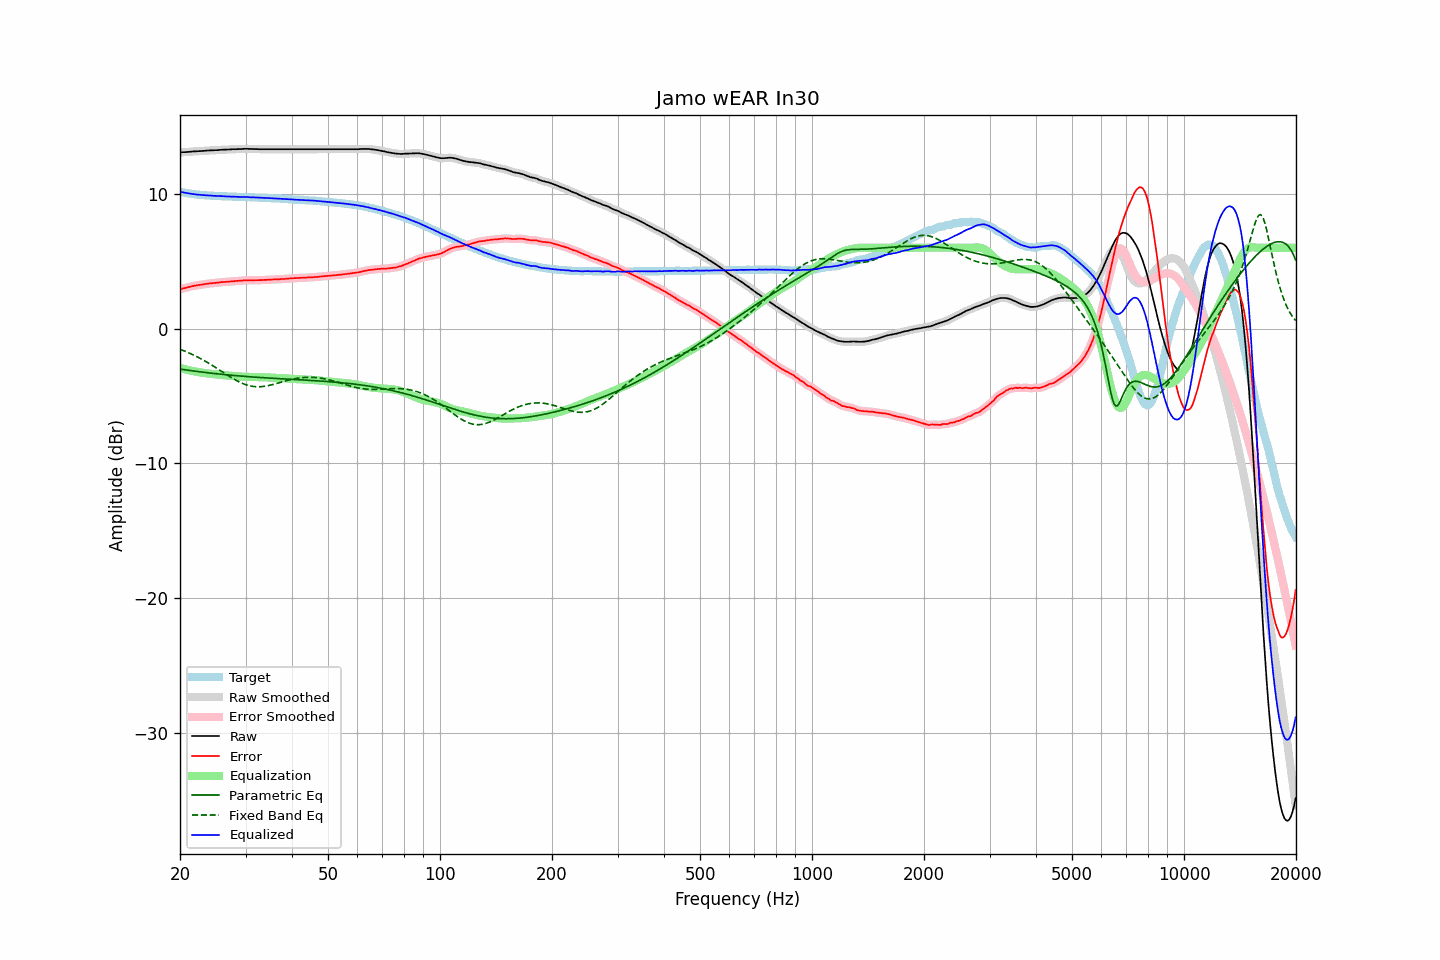

The table this chart was drawn from, first rows:
frequency, raw, error, smoothed, error_smoothed, equalization, parametric_eq, fixed_band_eq, equalized_raw, equalized_smoothed, target
20.00, 13.07, 2.92, 13.07, 2.92, -2.92, -3.00, -1.53, 10.15, 10.16, 10.15
20.20, 13.08, 2.96, 13.08, 2.95, -2.95, -3.02, -1.58, 10.13, 10.13, 10.12
20.40, 13.09, 2.99, 13.09, 2.98, -2.98, -3.04, -1.63, 10.11, 10.10, 10.10
20.61, 13.09, 3.01, 13.09, 3.01, -3.01, -3.06, -1.67, 10.08, 10.08, 10.08
20.81, 13.10, 3.04, 13.10, 3.04, -3.04, -3.07, -1.72, 10.06, 10.06, 10.06
21.02, 13.11, 3.07, 13.11, 3.07, -3.07, -3.09, -1.77, 10.04, 10.04, 10.04
21.23, 13.12, 3.10, 13.12, 3.10, -3.10, -3.11, -1.83, 10.02, 10.02, 10.02
21.44, 13.13, 3.13, 13.13, 3.13, -3.13, -3.12, -1.88, 10.00, 10.00, 10.00
21.66, 13.14, 3.16, 13.14, 3.16, -3.15, -3.14, -1.94, 9.99, 9.99, 9.98
21.87, 13.15, 3.18, 13.15, 3.18, -3.18, -3.15, -1.99, 9.97, 9.97, 9.97
22.09, 13.15, 3.20, 13.16, 3.20, -3.20, -3.17, -2.05, 9.95, 9.96, 9.95
22.31, 13.16, 3.22, 13.16, 3.22, -3.22, -3.18, -2.11, 9.94, 9.94, 9.94
22.54, 13.17, 3.24, 13.17, 3.24, -3.24, -3.20, -2.17, 9.93, 9.93, 9.93
22.76, 13.17, 3.25, 13.17, 3.25, -3.26, -3.21, -2.24, 9.91, 9.91, 9.92
22.99, 13.18, 3.27, 13.18, 3.27, -3.28, -3.23, -2.30, 9.90, 9.90, 9.91
23.22, 13.19, 3.29, 13.19, 3.29, -3.29, -3.24, -2.37, 9.90, 9.90, 9.90
23.45, 13.20, 3.31, 13.20, 3.31, -3.31, -3.26, -2.44, 9.89, 9.89, 9.89
23.69, 13.21, 3.33, 13.21, 3.33, -3.33, -3.27, -2.51, 9.88, 9.88, 9.88
23.92, 13.22, 3.34, 13.22, 3.34, -3.34, -3.29, -2.58, 9.88, 9.88, 9.88
24.16, 13.22, 3.36, 13.22, 3.36, -3.35, -3.30, -2.65, 9.87, 9.87, 9.87
24.40, 13.23, 3.37, 13.23, 3.37, -3.37, -3.31, -2.72, 9.86, 9.86, 9.86
24.65, 13.23, 3.38, 13.23, 3.38, -3.38, -3.33, -2.80, 9.85, 9.85, 9.85
24.89, 13.24, 3.39, 13.24, 3.39, -3.39, -3.34, -2.87, 9.85, 9.85, 9.85
25.14, 13.24, 3.40, 13.24, 3.40, -3.40, -3.35, -2.95, 9.84, 9.84, 9.84
25.39, 13.25, 3.42, 13.25, 3.42, -3.42, -3.37, -3.03, 9.83, 9.84, 9.83
25.65, 13.26, 3.43, 13.26, 3.43, -3.43, -3.38, -3.11, 9.83, 9.83, 9.83
25.91, 13.27, 3.45, 13.27, 3.44, -3.44, -3.39, -3.18, 9.83, 9.83, 9.82
26.16, 13.27, 3.45, 13.27, 3.45, -3.45, -3.40, -3.26, 9.82, 9.82, 9.82
26.43, 13.28, 3.46, 13.28, 3.46, -3.46, -3.42, -3.34, 9.82, 9.81, 9.82
26.69, 13.28, 3.47, 13.28, 3.47, -3.48, -3.43, -3.41, 9.81, 9.81, 9.81
26.96, 13.29, 3.48, 13.29, 3.48, -3.49, -3.44, -3.49, 9.80, 9.80, 9.81
27.23, 13.29, 3.50, 13.29, 3.50, -3.50, -3.45, -3.57, 9.79, 9.80, 9.80
27.50, 13.30, 3.51, 13.30, 3.51, -3.51, -3.46, -3.64, 9.80, 9.80, 9.79
27.77, 13.31, 3.52, 13.31, 3.52, -3.52, -3.47, -3.71, 9.80, 9.79, 9.79
28.05, 13.31, 3.53, 13.31, 3.53, -3.52, -3.48, -3.78, 9.79, 9.79, 9.78
28.33, 13.31, 3.53, 13.32, 3.53, -3.53, -3.49, -3.84, 9.78, 9.78, 9.78
28.62, 13.32, 3.54, 13.32, 3.54, -3.54, -3.50, -3.91, 9.78, 9.77, 9.78
28.90, 13.32, 3.55, 13.32, 3.55, -3.55, -3.51, -3.97, 9.77, 9.77, 9.77
29.19, 13.32, 3.55, 13.33, 3.56, -3.56, -3.52, -4.02, 9.76, 9.77, 9.77
29.48, 13.33, 3.57, 13.33, 3.57, -3.57, -3.53, -4.07, 9.76, 9.76, 9.77
29.78, 13.34, 3.58, 13.34, 3.57, -3.57, -3.54, -4.12, 9.77, 9.77, 9.76
30.08, 13.34, 3.58, 13.34, 3.58, -3.58, -3.55, -4.16, 9.76, 9.76, 9.76
30.38, 13.34, 3.59, 13.34, 3.58, -3.58, -3.56, -4.20, 9.76, 9.76, 9.75
30.68, 13.33, 3.58, 13.34, 3.59, -3.58, -3.57, -4.23, 9.75, 9.75, 9.75
30.99, 13.33, 3.58, 13.33, 3.59, -3.59, -3.58, -4.26, 9.74, 9.74, 9.75
31.30, 13.33, 3.59, 13.33, 3.59, -3.59, -3.59, -4.28, 9.74, 9.74, 9.74
31.61, 13.32, 3.59, 13.33, 3.59, -3.59, -3.60, -4.30, 9.73, 9.74, 9.73
31.93, 13.32, 3.59, 13.32, 3.59, -3.59, -3.61, -4.31, 9.73, 9.73, 9.73
32.24, 13.32, 3.59, 13.32, 3.59, -3.59, -3.61, -4.31, 9.73, 9.72, 9.73
32.57, 13.31, 3.59, 13.31, 3.59, -3.59, -3.62, -4.32, 9.72, 9.72, 9.72
32.89, 13.31, 3.60, 13.31, 3.60, -3.60, -3.63, -4.31, 9.71, 9.71, 9.71
33.22, 13.31, 3.60, 13.31, 3.60, -3.60, -3.64, -4.30, 9.71, 9.71, 9.71
33.55, 13.31, 3.61, 13.31, 3.61, -3.61, -3.65, -4.29, 9.70, 9.70, 9.70
33.89, 13.31, 3.61, 13.31, 3.61, -3.61, -3.65, -4.27, 9.70, 9.70, 9.70
34.23, 13.31, 3.62, 13.31, 3.62, -3.62, -3.66, -4.25, 9.69, 9.69, 9.69
34.57, 13.31, 3.63, 13.31, 3.63, -3.63, -3.67, -4.23, 9.68, 9.68, 9.68
34.92, 13.31, 3.63, 13.31, 3.63, -3.63, -3.67, -4.20, 9.68, 9.68, 9.68
35.27, 13.31, 3.64, 13.31, 3.64, -3.64, -3.68, -4.17, 9.67, 9.67, 9.68
35.62, 13.31, 3.65, 13.31, 3.65, -3.64, -3.69, -4.14, 9.67, 9.67, 9.66
35.97, 13.31, 3.65, 13.31, 3.65, -3.65, -3.70, -4.11, 9.66, 9.66, 9.66
... 635 more rows
